Run: headless pygame with SDL's dummy video driver; simulated clock (each Clock.tick advances the game by its frame time, no real sleeping); random seed 0; keys injected as events and as key.get_pressed() state; no mouse input.
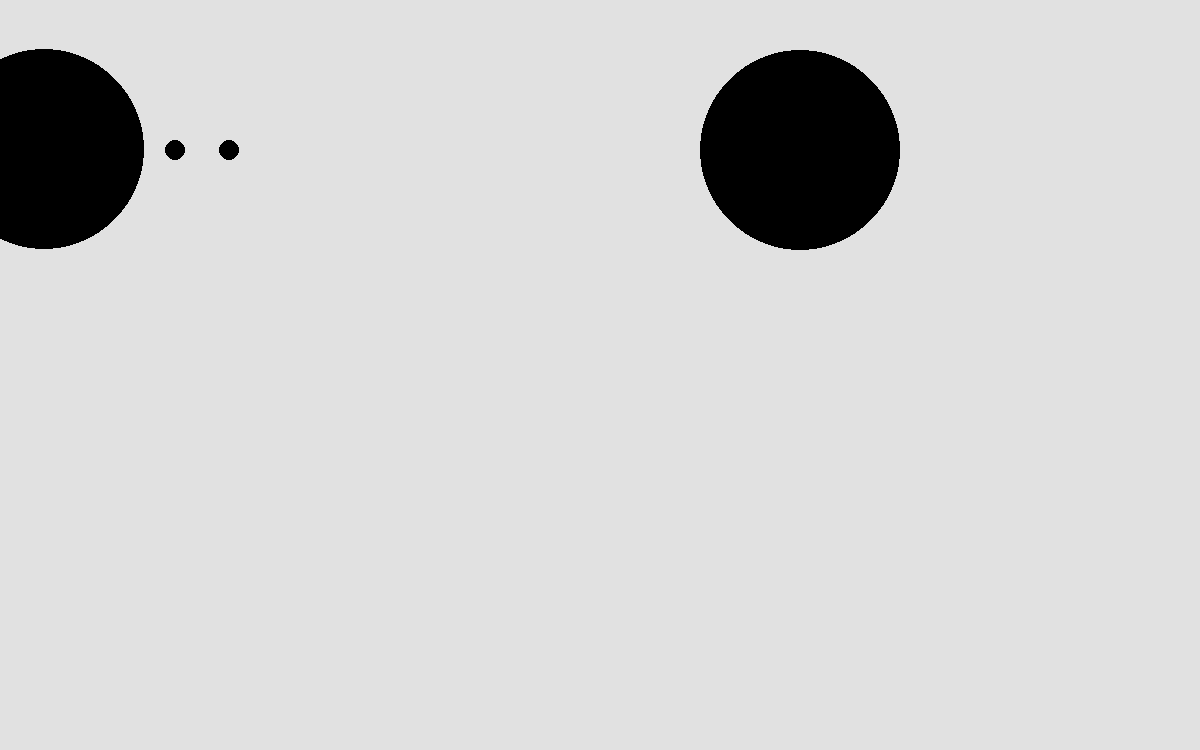
Frame 1 of 4 · flips 1–60 · no input
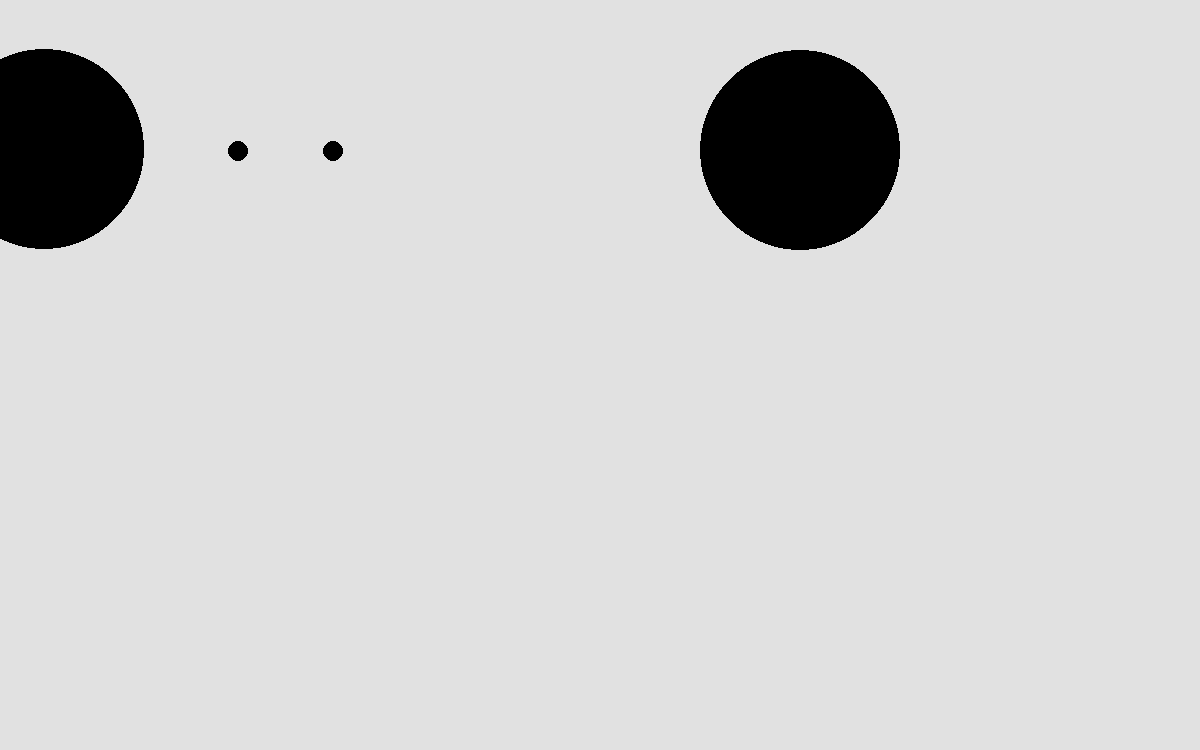
Frame 2 of 4 · flips 61–180 · tapped SPACE, RETURN · held RIGHT (→), D
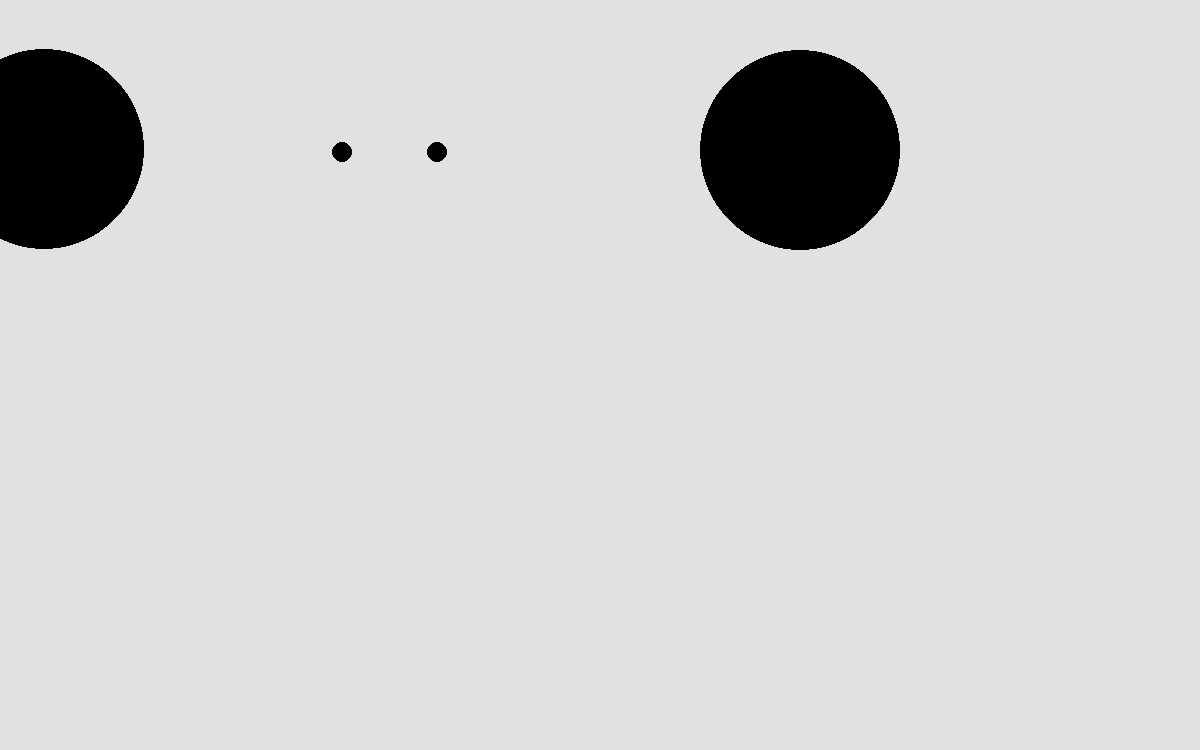
Frame 3 of 4 · flips 181–300 · held DOWN (↓), S
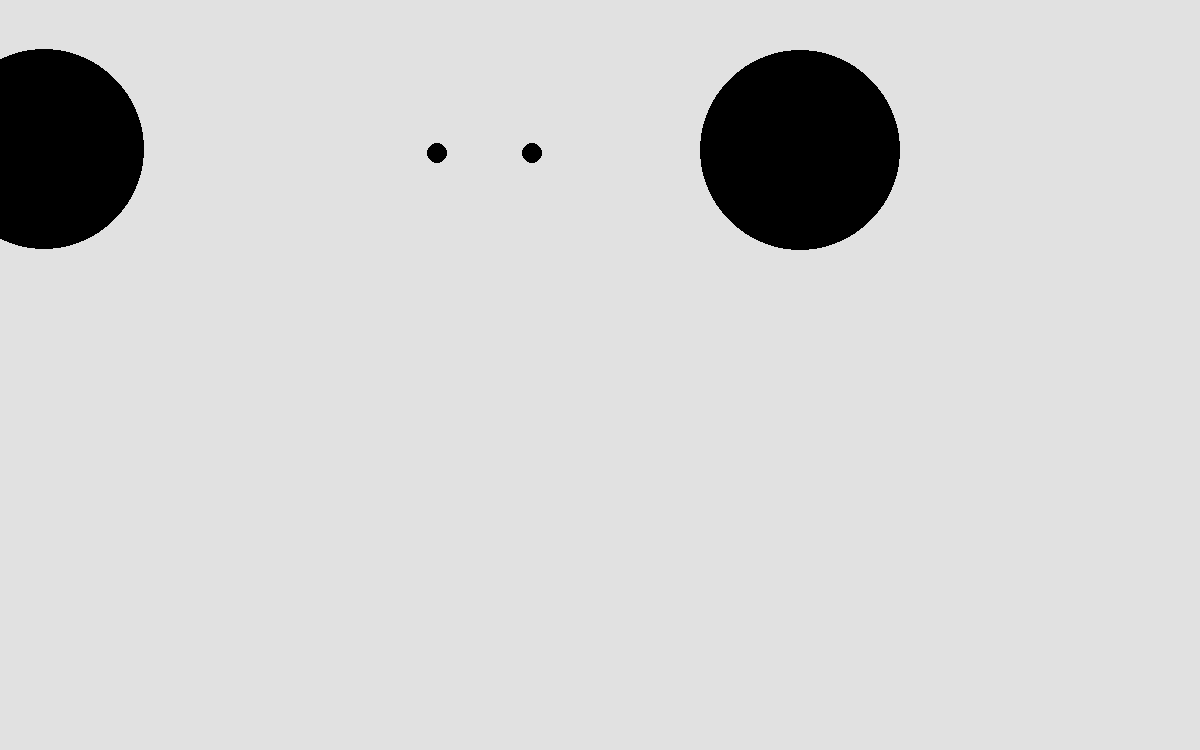
Frame 4 of 4 · flips 301–420 · held LEFT (←), A, UP (↑), W

The pygame program that drew these frames:

import pygame, time, math
ID = 0  # the current particles id

pygame.init()


class Particle:
    def __init__(self, x: float, y: float, r: float, density: float = 1) -> None:
        global ID
        
        self.__x = x
        self.__y = y
        self.__r = r
        self.__density = density

        self.__vX = 0
        self.__vY = 0

        self.id = ID
        ID += 1

        self.__mass = math.pi * (r*r) * self.__density
    
    def AddForce(self, fX: float, fY: float, dt: float) -> None:
        aX = fX / self.__mass
        aY = fY / self.__mass

        self.__vX += dt * aX
        self.__vY += dt * aY

    def Update(self, dt: float) -> None:
        # self.__vY += 9.81 * dt

        self.__x += self.__vX * dt
        self.__y += self.__vY * dt
    
    def GetRadius(self) -> float:
        return self.__r
    
    def GetX(self) -> float:
        return self.__x
    def GetY(self) -> float:
        return self.__y
    
    def GetVelocityX(self) -> float:
        return self.__vX
    def GetVelocityY(self) -> float:
        return self.__vY
    
    def SetVelocity(self, vX: float, vY: float) -> None:
        self.__vX = vX
        self.__vY = vY
    
    def GetMass(self) -> float:
        return self.__mass
    
    def MovePos(self, dX: float, dY: float) -> None:
        self.__x += dX
        self.__y += dY



class ParticleManager:
    def __init__(self) -> None:
        self.__particles = []

    def SolveCollision1D(self, m1: float, m2: float, v1: float, v2: float) -> tuple:
        # solving two equations so a 2 variable system can be solved
        equation1Left = m1 * v1 + m2 * v2  # getting the value of the left side of the equation to be further solved
        equation2Left = v1 - v2  # getting the left hand side of the solved equation

        finalEquationLeft = m1 + m2
        finalEquationRight = equation1Left + equation2Left * m1

        # getting the final velocities
        v2f = finalEquationRight / finalEquationLeft
        v1f = v2f - v1 + v2

        return [v1f, v2f]

    def Reposition(self, particle: Particle) -> None:
        radius = particle.GetRadius()

        for otherParticle in self.__particles:
            if otherParticle.id != particle.id:
                difX = otherParticle.GetX() - particle.GetX()
                difY = otherParticle.GetY() - particle.GetY()

                distance = math.sqrt(difX*difX + difY*difY)

                radiusSum = radius + otherParticle.GetRadius()
                
                if distance < radiusSum:
                    halfDif = 0.5 * (radiusSum - distance)

                    scaledDifX = difX / distance * halfDif
                    scaledDifY = difY / distance * halfDif

                    otherParticle.MovePos(scaledDifX, scaledDifY)
                    particle.MovePos(-scaledDifX, -scaledDifY)

                    m1 = particle.GetMass()
                    m2 = otherParticle.GetMass()

                    v1x = particle.GetVelocityX()
                    v1y = particle.GetVelocityY()

                    v2x = otherParticle.GetVelocityX()
                    v2y = otherParticle.GetVelocityY()

                    v1xf, v2xf = self.SolveCollision1D(m1, m2, v1x, v2x)
                    v1yf, v2yf = self.SolveCollision1D(m1, m2, v1y, v2y)

                    def Div(n: float, d: float) -> float:
                        try:
                            return n / d
                        except ZeroDivisionError:
                            return 0

                    # the surface normal of the two spheres at the approximate point of collision (not completly correct)
                    surfNormalX = difX / distance
                    surfNormalY = difY / distance
                    otherSurfNormalX = -difX / distance
                    otherSurfNormalY = -difY / distance

                    # the magnitude of the velocities
                    velocityMagnitude = math.sqrt(v1x*v1x + v1y*v1y)
                    otherVelocityMagnitude = math.sqrt(v2x*v2x + v2y*v2y)
                    
                    # the direction of headings of the two spheres
                    headingX = Div(v1x, velocityMagnitude)
                    headingY = Div(v1y, velocityMagnitude)
                    otherHeadingX = Div(v2x, otherVelocityMagnitude)
                    otherHeadingY = Div(v2y, otherVelocityMagnitude)

                    # fidning the reflected directions for the spheres        rd - (normal * 2) * (rd * normal)
                    reflectedX = headingX - (surfNormalX * 2) * (headingX * surfNormalX)
                    reflectedY = headingY - (surfNormalY * 2) * (headingY * surfNormalY)
                    otherReflectedX = otherHeadingX - (otherSurfNormalX * 2) * (otherHeadingX * otherSurfNormalX)
                    otherReflectedY = otherHeadingY - (otherSurfNormalY * 2) * (otherHeadingY * otherSurfNormalY)

                    reflectedMagnitude = math.sqrt(reflectedX*reflectedX + reflectedY*reflectedY)
                    otherReflectedMagnitude = math.sqrt(otherReflectedX*otherReflectedX + otherReflectedY*otherReflectedY)

                    # getting the magnitudes of the final velocities
                    finalVelocityMagnitude = math.sqrt(v1xf*v1xf + v1yf*v1yf)
                    otherFinalVelocityMagnitude = math.sqrt(v2xf*v2xf + v2yf*v2yf)

                    # finding the new velocities using the correct magnitudes and directions
                    newVX = finalVelocityMagnitude * Div(reflectedX, reflectedMagnitude)
                    newVY = finalVelocityMagnitude * Div(reflectedY, reflectedMagnitude)
                    otherNewVX = otherFinalVelocityMagnitude * Div(otherReflectedX, otherReflectedMagnitude)
                    otherNewVY = otherFinalVelocityMagnitude * Div(otherReflectedY, otherReflectedMagnitude)

                    # setting the new velocities
                    particle     .SetVelocity(newVX, newVY)
                    otherParticle.SetVelocity(otherNewVX, otherNewVY)

    def Update(self, dt: float) -> None:
        dtNew = dt / 25

        for i in range(25):
            for particle in self.__particles:
                particle.Update(dtNew)
            
            for j in range(10):
                for particle in self.__particles:
                    self.Reposition(particle)
    
    def AddParticle(self, particle: Particle):
        self.__particles.append(particle)
    def GetParticles(self) -> list:
        return self.__particles


width, height = 1200, 750
screen = pygame.display.set_mode((width, height))


particleColors = [(0, 0, 0), (0, 0, 0), (0, 0, 0), (0, 0, 0), (0, 0, 0)]
particleManager = ParticleManager()

particleManager.AddParticle(Particle(5 , 15, 10, 10000000.))
particleManager.AddParticle(Particle(80, 15, 10, 10000000.))

particle = Particle(15, 15, 1, 0.5)
particle.AddForce(10, 0.1, 3)
particleManager.AddParticle(particle)

particle = Particle(25, 15, 1, 0.5)
particle.AddForce(-10, 0.1, 3)
particleManager.AddParticle(particle)


dt = 0
running = True

while running:
    frameStart = time.time()

    for event in pygame.event.get():
        if event.type == pygame.QUIT:
            running = False
    
    if not running:
        pygame.quit()
        break

    screen.fill((225, 225, 225))

    particles = particleManager.GetParticles()
    for particle in particles:
        pygame.draw.circle(screen, ((0, 0, 0)), (particle.GetX() * 10, particle.GetY() * 10), particle.GetRadius() * 10)

    particleManager.Update(dt * 1.5)

    pygame.display.update()

    frameEnd = time.time()
    dt = frameEnd - frameStart
